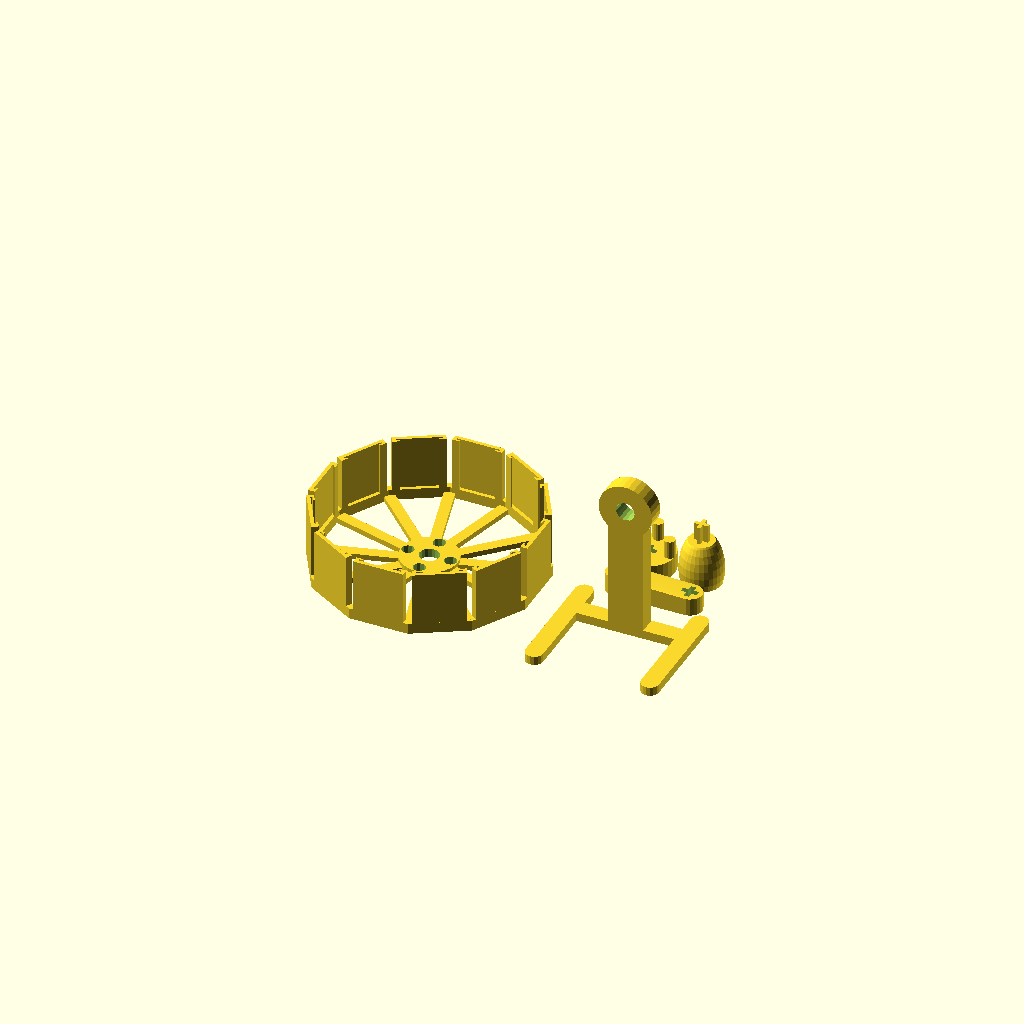
Cell 1 — every parameter at its default value.
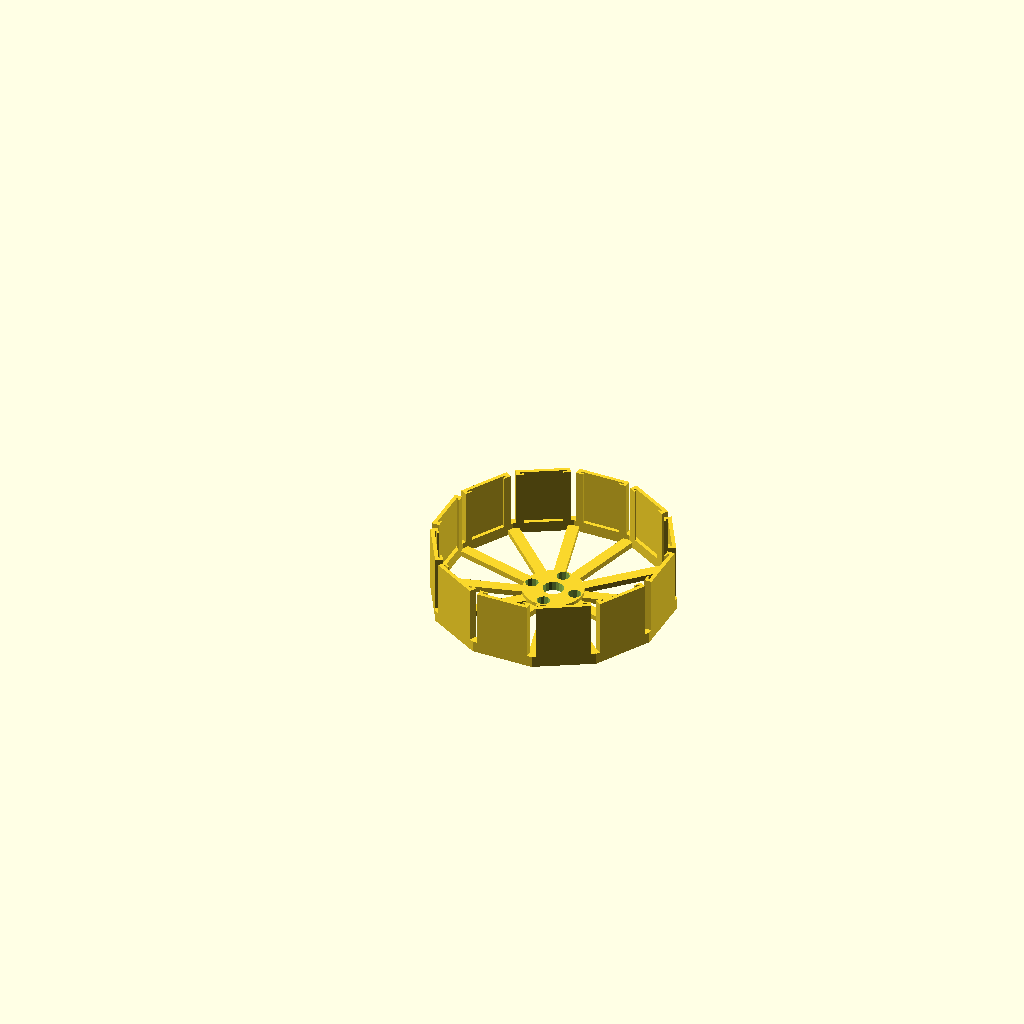
Cell 2: the same model with parts = "first".
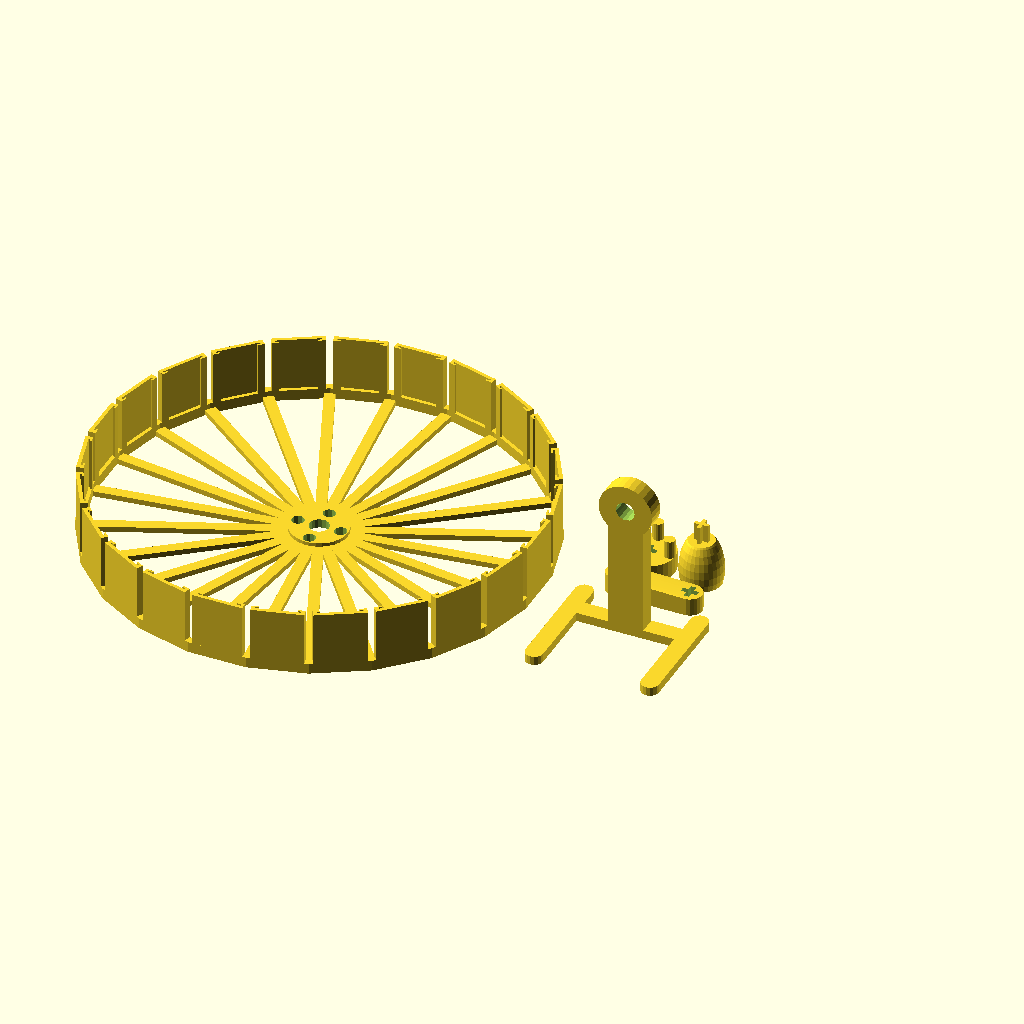
Cell 3: frames = 24 (everything else at default).
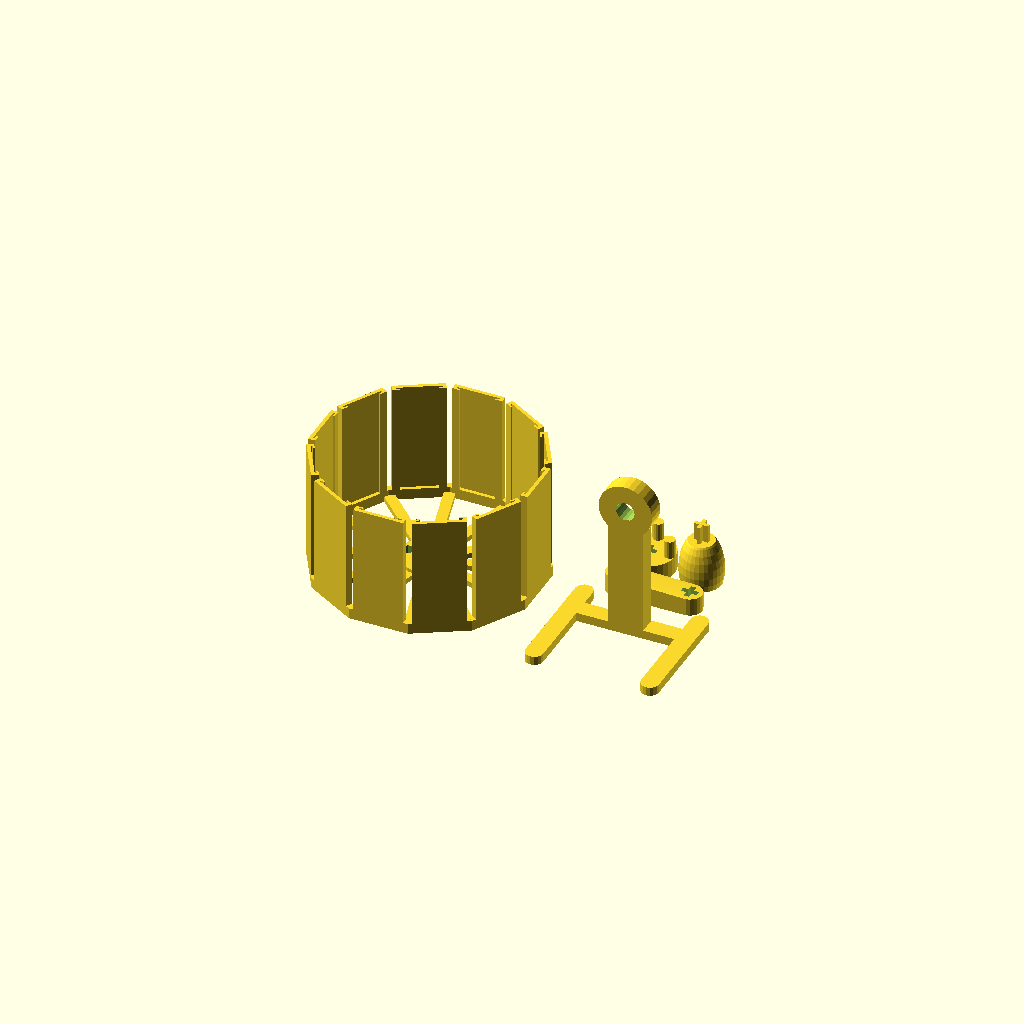
Cell 4 — width set to 64, the other parameters unchanged.
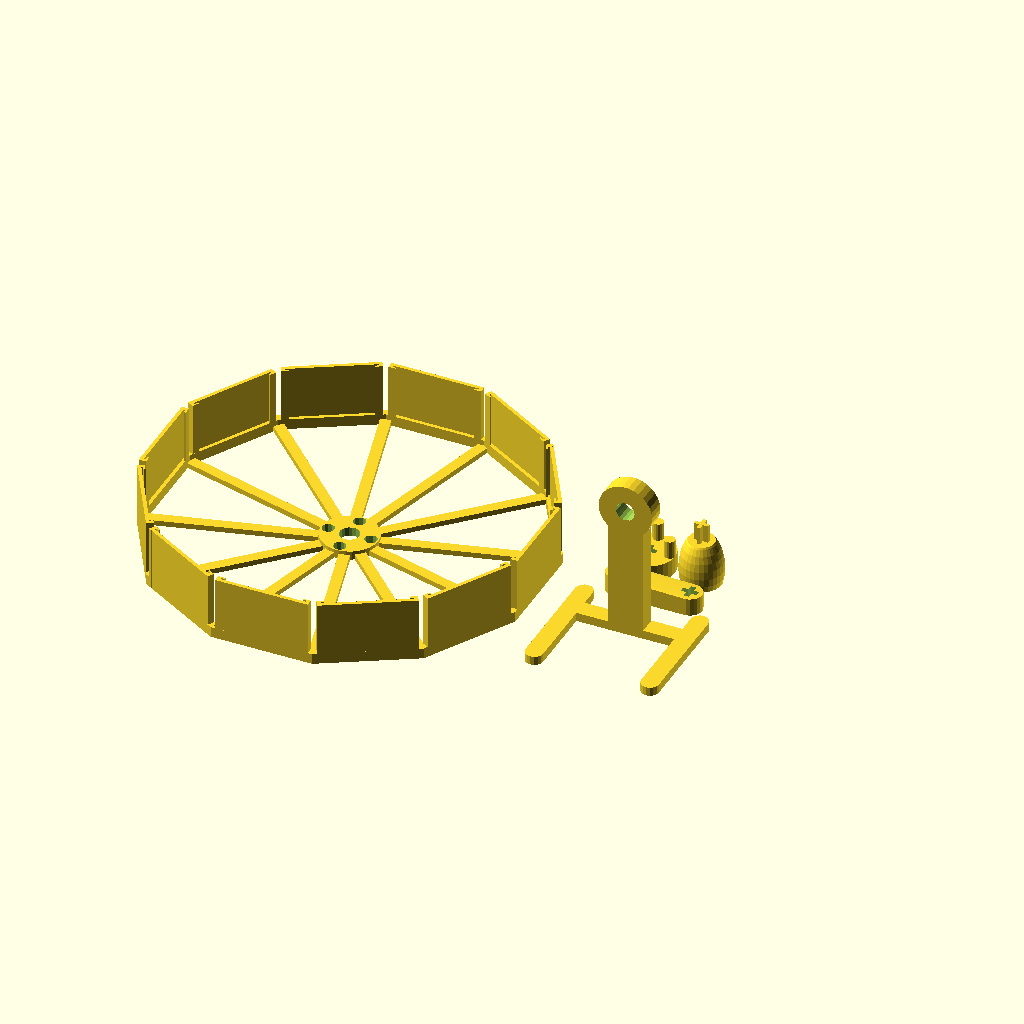
Cell 5: height = 48 (everything else at default).
One fixed orthographic camera (rotation 55°, 0°, 25°; colour scheme Cornfield) for every cell.
Source of the model, inputs/thingiverse/files/thing-58508/Untitled/CustomizableZoetrope.scad:
//-------------------------------------------------------------
//--------Written March 7th, 2013 by Sam Maliszewski-----------
//-------------------------------------------------------------

parts = "both"; // [both:Wheel and Stand,first:Wheel Only,second:Stand Only]

//How many frames your animation will be
frames = 12;

//Frame width (in mm)
width = 32;

//Frame height (in mm)
height = 24;

//How far frames are pushed out to create viewing slits
slit = 4;

//Scales the wheel but not the stand
set_diameter = 0; // [1:Yes, 0:No]

//Size the wheel will be scaled to
diameter = 120;

//Height from the axel to the ground
stand_height = 75;

//Variables
radius = (height+4 + slit) / 2 / tan(180/frames);
expand = tan(180/frames) * (radius + 2) * 2;
scale = (diameter/(radius*2)-1) * set_diameter + 1;

//-------------------------------------------------------------

//Part Switcher
print_part();

module print_part() {
	if (parts == "first") {
		singleWheel();
	} else if (parts == "second") {
		singleStand();
	} else if (parts == "both") {
		wheelAndStand();
	} else {
		wheelAndStand();
	}
}

//-------------------------------------------------------------

module wheelAndStand() {

//Wheel--------------------------------------------------------

translate([-radius*scale - 10,0,0]){
difference(){ 					//subtract holes
union(){ 						//make wheel watertight
scale(scale){
for(i=[0 : frames]){				//loop through frames
rotate([0,0,i*360/frames]){		//rotate beam and frameholder

translate([(height+4)/-2,radius,0]){		//place holder
cube([height+4,2,width+4]);		//backplate
translate([(expand-height-4)/-2,-2,0]){ //place bottomplate
	cube([expand,4,6]);	//bottomplate
}	
translate([0,-2,0]){				//move left side
	cube([2,4,width+4]);		//left side
}
translate([height+2,-2,0]){		//move right side
	cube([2,4,width+4]);		//right side
}
translate([0,-2,0]){				//move left clip
	cube([4,1,width+4]);		//left clip
}
translate([height,-2,0]){			//move right clip
	cube([4,1,width+4]);		//right clip
}
}
rotate([0,0,360/frames/2]){		//rotate support beam
translate([-3,0,0]){				//place support beam
	cube([6,(height+4 + slit) / 2 / sin(180/frames),3]); //support beam
}}}}}

cylinder(h=5*scale, r=16);				//hub cylinder
}

for(i=[0 : 3]){					//create 4 holes
rotate([0,0,i*90]){				//move holes around axis
translate([12,0,-1]){			//place holes
	cylinder(h=7*scale, r=3.5);		//holes
}}}
translate([0,0,-1]){				//place center hole
cylinder(h=7*scale, r=5.5);			//center hole
}}}

//Stand--------------------------------------------------------

translate([stand_height/2 + 10,0,0]){
union(){
translate([0,-15,1]){
translate([0,0,stand_height]){
rotate([-90,0,0]){
difference(){
cylinder(h=10,r=15);
translate([0,0,-1]){
cylinder(h=12,r=5.25);}}}}
translate([-10,0,-1]){
cube([20,10,stand_height-7.5]);}
translate([stand_height/-2,0,-1]){
cube([stand_height,10,5]);}
translate([stand_height/-2,-40,-1]){
cube([10,60,5]);}
translate([(stand_height/2)-10,-40,-1]){
cube([10,60,5]);}
translate([(stand_height/-2)+5,-40,-1]){
cylinder(h=5,r=5);}
translate([(stand_height/2)-5,-40,-1]){
cylinder(h=5,r=5);}
translate([(stand_height/-2)+5,20,-1]){
cylinder(h=5,r=5);}
translate([(stand_height/2)-5,20,-1]){
cylinder(h=5,r=5);}
}

//Knob
translate([15,45,0]){
intersection(){
translate([0,0,8]){
scale([1,1,1.8]){
sphere(12);}}
translate([0,0,12.5]){
cube(25, true);}}
translate([0,0,30]){
cube([8,2,10], true);}
translate([0,0,30]){
cube([2,8,10], true);}
}

//Hub
translate([-15,45,0]){
difference(){
cylinder(h=10,r=15);
translate([0,0,5]){
cube([9,3,12], true);}
translate([0,0,5]){
cube([3,9,12], true);}}
for(i=[0 : 3]){
rotate([0,0,i*90]){	
translate([12,0,0]){
cylinder(h=20,r=3, $fn=16);}}}
}

//Arm
translate([0,20,0]){
difference(){
hull(){
translate([20,0,0]){
cylinder(h=10,r=7);}
translate([-20,0,0]){
cylinder(h=11,r=7);}}
translate([20,0,5]){
cube([9,3,12], true);}
translate([20,0,5]){
cube([3,9,12], true);}}
translate([-20,0,0]){
cylinder(h=21.5,r=5);}
translate([-20,0,25]){
cube([8,2,10], true);}
translate([-20,0,25]){
cube([2,8,10], true);}
}
}
}
}

//-------------------------------------------------------------

module singleWheel() {

//Wheel--------------------------------------------------------

difference(){ 					//subtract holes
union(){ 						//make wheel watertight
scale(scale){
for(i=[0 : frames]){				//loop through frames
rotate([0,0,i*360/frames]){		//rotate beam and frameholder

translate([(height+4)/-2,radius,0]){		//place holder
cube([height+4,2,width+4]);		//backplate
translate([(expand-height-4)/-2,-2,0]){ //place bottomplate
	cube([expand,4,6]);	//bottomplate
}	
translate([0,-2,0]){				//move left side
	cube([2,4,width+4]);		//left side
}
translate([height+2,-2,0]){		//move right side
	cube([2,4,width+4]);		//right side
}
translate([0,-2,0]){				//move left clip
	cube([4,1,width+4]);		//left clip
}
translate([height,-2,0]){			//move right clip
	cube([4,1,width+4]);		//right clip
}
}
rotate([0,0,360/frames/2]){		//rotate support beam
translate([-3,0,0]){				//place support beam
	cube([6,(height+4 + slit) / 2 / sin(180/frames),3]); //support beam
}}}}}

cylinder(h=5*scale, r=16);				//hub cylinder
}

for(i=[0 : 3]){					//create 4 holes
rotate([0,0,i*90]){				//move holes around axis
translate([12,0,-1]){			//place holes
	cylinder(h=7*scale, r=3.5);		//holes
}}}
translate([0,0,-1]){				//place center hole
cylinder(h=7*scale, r=5.5);			//center hole
}}
}

//-------------------------------------------------------------

module singleStand() {

//Stand--------------------------------------------------------

union(){
translate([0,-15,1]){
translate([0,0,stand_height]){
rotate([-90,0,0]){
difference(){
cylinder(h=10,r=15);
translate([0,0,-1]){
cylinder(h=12,r=5.25);}}}}
translate([-5,0,-1]){
cube([10,10,stand_height-10]);}
translate([stand_height/-2,0,-1]){
cube([stand_height,10,5]);}
translate([stand_height/-2,-40,-1]){
cube([10,60,5]);}
translate([(stand_height/2)-10,-40,-1]){
cube([10,60,5]);}
translate([(stand_height/-2)+5,-40,-1]){
cylinder(h=5,r=5);}
translate([(stand_height/2)-5,-40,-1]){
cylinder(h=5,r=5);}
translate([(stand_height/-2)+5,20,-1]){
cylinder(h=5,r=5);}
translate([(stand_height/2)-5,20,-1]){
cylinder(h=5,r=5);}
}

//Knob
translate([15,45,0]){
intersection(){
translate([0,0,8]){
scale([1,1,1.8]){
sphere(12);}}
translate([0,0,12.5]){
cube(25, true);}}
translate([0,0,30]){
cube([8,2,10], true);}
translate([0,0,30]){
cube([2,8,10], true);}
}

//Hub
translate([-15,45,0]){
difference(){
cylinder(h=10,r=15);
translate([0,0,5]){
cube([9,3,12], true);}
translate([0,0,5]){
cube([3,9,12], true);}}
for(i=[0 : 3]){
rotate([0,0,i*90]){	
translate([12,0,0]){
cylinder(h=20,r=3, $fn=16);}}}
}

//Arm
translate([0,20,0]){
difference(){
hull(){
translate([20,0,0]){
cylinder(h=10,r=7);}
translate([-20,0,0]){
cylinder(h=11,r=7);}}
translate([20,0,5]){
cube([9,3,12], true);}
translate([20,0,5]){
cube([3,9,12], true);}}
translate([-20,0,0]){
cylinder(h=21.5,r=5);}
translate([-20,0,25]){
cube([8,2,10], true);}
translate([-20,0,25]){
cube([2,8,10], true);}
}
}
}
Customizer parameters (derived from the source; name, type, default, range or options):
parts: string, default "both", options "both", "first", "second"
frames: number, default 12
width: number, default 32
height: number, default 24
slit: number, default 4
set_diameter: number, default 0, options 1, 0
diameter: number, default 120
stand_height: number, default 75
